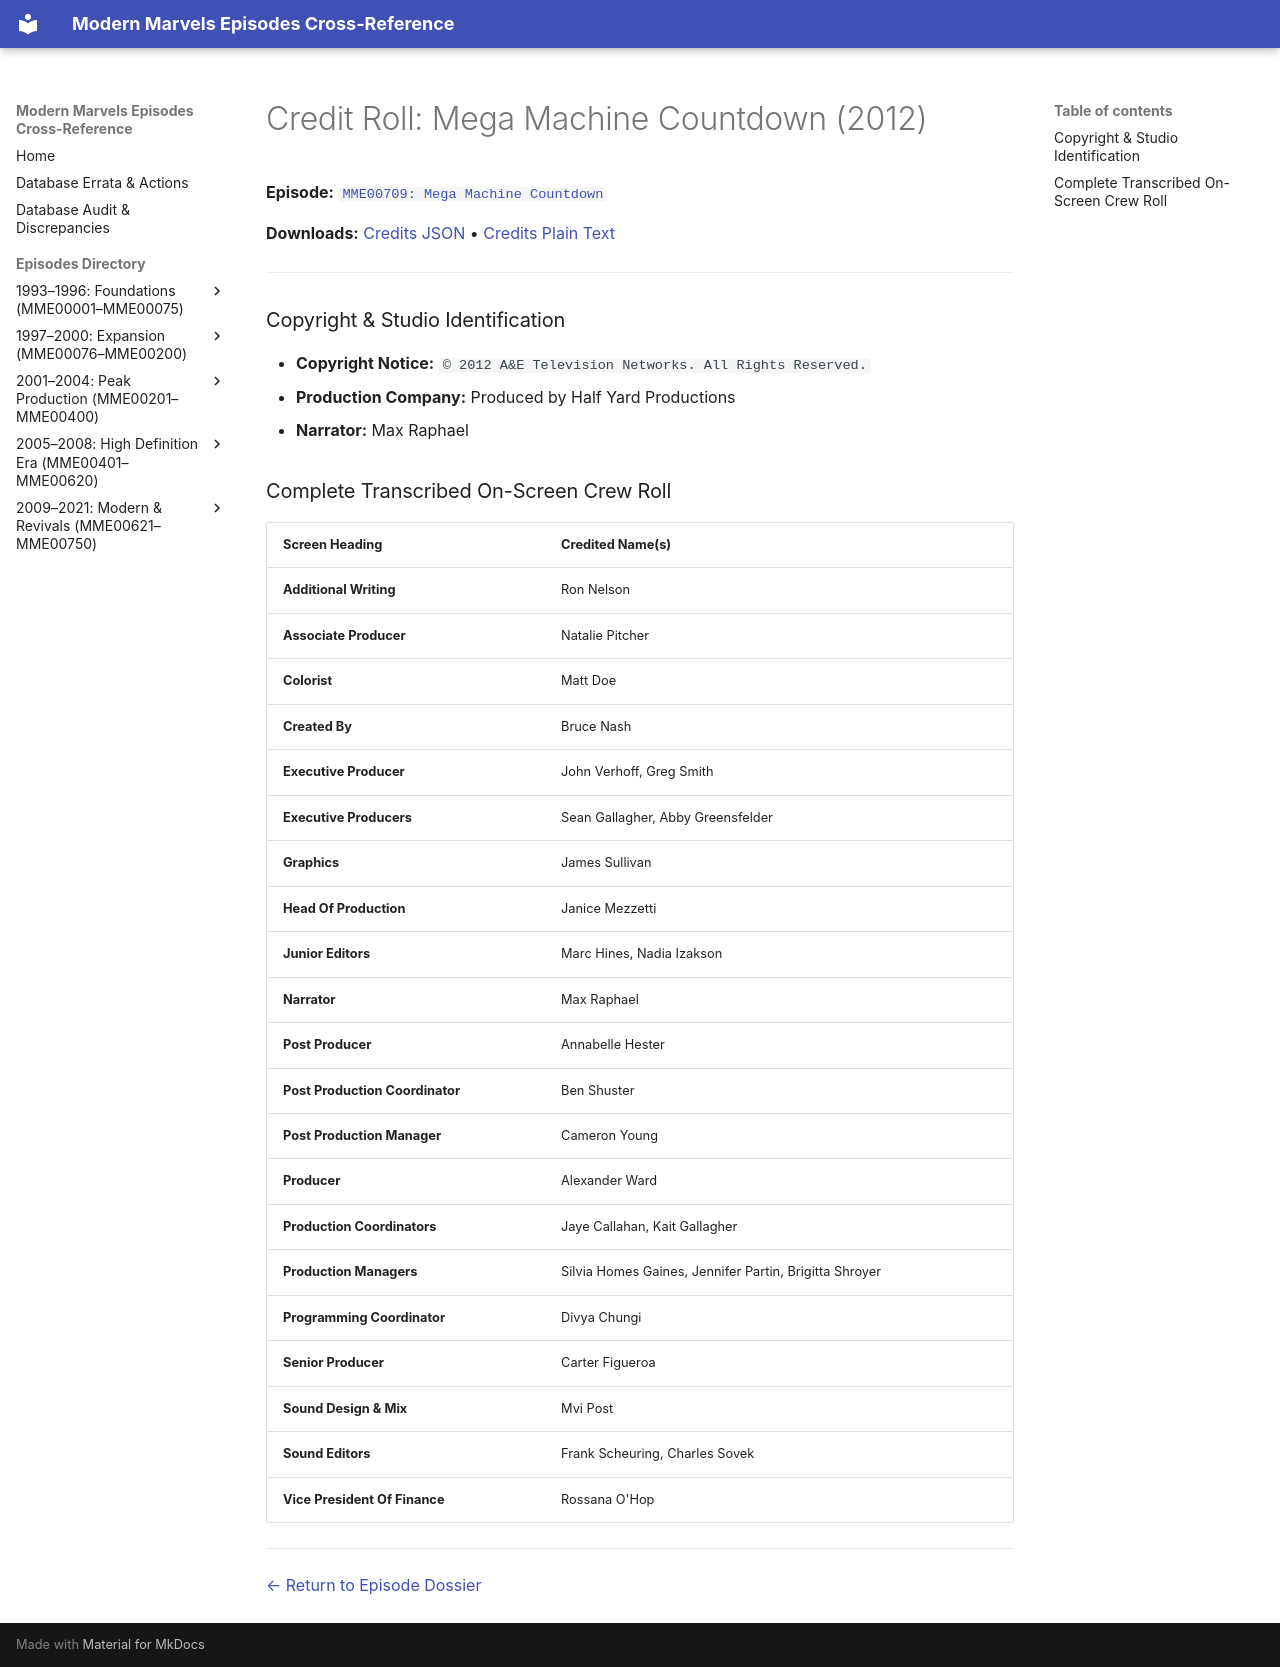

repository: ModernMarvelsFan/ModernMarvels · page: credits/MME00709-credits/index.html · generator: mkdocs

# Credit Roll: Mega Machine Countdown (2012)
**Episode:** [`MME00709: Mega Machine Countdown`](../episodes/MME00709.md)

**Downloads:** [Credits JSON](json/MME00709-credits.json) • [Credits Plain Text](txt/MME00709-credits.txt)

---

### Copyright & Studio Identification
* **Copyright Notice:** `© 2012 A&E Television Networks. All Rights Reserved.`
* **Production Company:** Produced by Half Yard Productions
* **Narrator:** Max Raphael

### Complete Transcribed On-Screen Crew Roll

| Screen Heading | Credited Name(s) |
| :--- | :--- |
| **Additional Writing** | Ron Nelson |
| **Associate Producer** | Natalie Pitcher |
| **Colorist** | Matt Doe |
| **Created By** | Bruce Nash |
| **Executive Producer** | John Verhoff, Greg Smith |
| **Executive Producers** | Sean Gallagher, Abby Greensfelder |
| **Graphics** | James Sullivan |
| **Head Of Production** | Janice Mezzetti |
| **Junior Editors** | Marc Hines, Nadia Izakson |
| **Narrator** | Max Raphael |
| **Post Producer** | Annabelle Hester |
| **Post Production Coordinator** | Ben Shuster |
| **Post Production Manager** | Cameron Young |
| **Producer** | Alexander Ward |
| **Production Coordinators** | Jaye Callahan, Kait Gallagher |
| **Production Managers** | Silvia Homes Gaines, Jennifer Partin, Brigitta Shroyer |
| **Programming Coordinator** | Divya Chungi |
| **Senior Producer** | Carter Figueroa |
| **Sound Design &amp; Mix** | Mvi Post |
| **Sound Editors** | Frank Scheuring, Charles Sovek |
| **Vice President Of Finance** | Rossana O'Hop |

---
[← Return to Episode Dossier](../episodes/MME00709.md)
